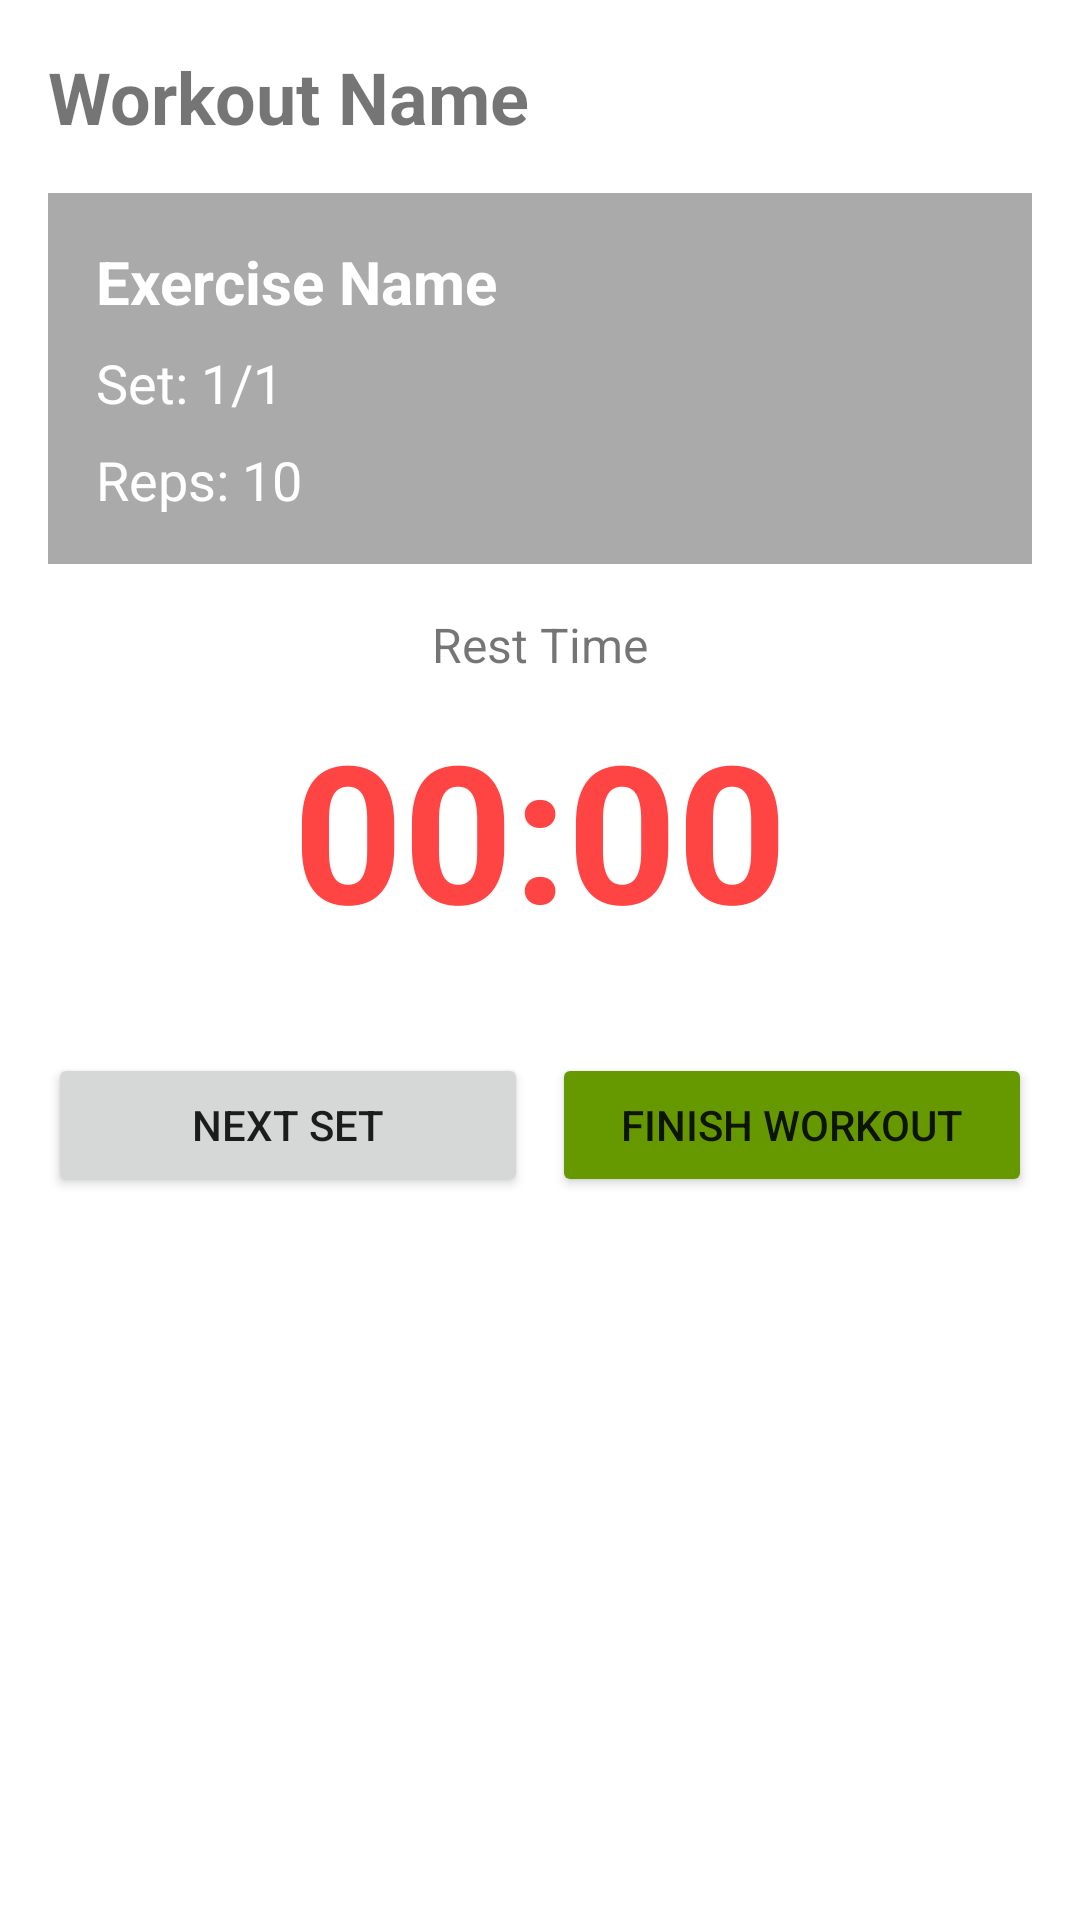

This screen was rendered from an Android layout file. Write that file and the resources it references.
<!-- AndroidManifest.xml: application theme Theme.FitnessPlanner -->
<!-- res/layout/activity_workout_executor.xml -->
<?xml version="1.0" encoding="utf-8"?>
<LinearLayout xmlns:android="http://schemas.android.com/apk/res/android"
    android:layout_width="match_parent"
    android:layout_height="match_parent"
    android:orientation="vertical"
    android:padding="16dp">

    <TextView
        android:id="@+id/tv_workout_name"
        android:layout_width="match_parent"
        android:layout_height="wrap_content"
        android:text="@string/tv_workout_name"
        android:textSize="24sp"
        android:textStyle="bold"
        android:layout_marginBottom="16dp" />

    <LinearLayout
        android:layout_width="match_parent"
        android:layout_height="wrap_content"
        android:orientation="vertical"
        android:background="@android:color/darker_gray"
        android:padding="16dp"
        android:layout_marginBottom="16dp">

        <TextView
            android:id="@+id/tv_exercise_name"
            android:layout_width="match_parent"
            android:layout_height="wrap_content"
            android:text="@string/tv_exercise_name"
            android:textSize="20sp"
            android:textStyle="bold"
            android:textColor="@android:color/white"
            android:layout_marginBottom="8dp" />

        <TextView
            android:id="@+id/tv_set_count"
            android:layout_width="match_parent"
            android:layout_height="wrap_content"
            android:text="@string/tv_set_count"
            android:textSize="18sp"
            android:textColor="@android:color/white"
            android:layout_marginBottom="8dp" />

        <TextView
            android:id="@+id/tv_rep_count"
            android:layout_width="match_parent"
            android:layout_height="wrap_content"
            android:text="@string/tv_rep_count"
            android:textSize="18sp"
            android:textColor="@android:color/white" />

    </LinearLayout>

    
    <LinearLayout
        android:layout_width="match_parent"
        android:layout_height="wrap_content"
        android:orientation="vertical"
        android:gravity="center"
        android:layout_marginBottom="32dp">

        <TextView
            android:layout_width="wrap_content"
            android:layout_height="wrap_content"
            android:text="Rest Time"
            android:textSize="16sp"
            android:layout_marginBottom="8dp" />

        <TextView
            android:id="@+id/tv_timer"
            android:layout_width="wrap_content"
            android:layout_height="wrap_content"
            android:text="@string/tv_timer"
            android:textSize="64sp"
            android:textStyle="bold"
            android:textColor="@android:color/holo_red_light" />

    </LinearLayout>

    
    <LinearLayout
        android:layout_width="match_parent"
        android:layout_height="wrap_content"
        android:orientation="horizontal"
        android:gravity="center">

        <Button
            android:id="@+id/btn_next_set"
            android:layout_width="0dp"
            android:layout_height="wrap_content"
            android:layout_weight="1"
            android:text="@string/btn_next_set"
            android:layout_marginEnd="8dp" />

        <Button
            android:id="@+id/btn_finish_workout"
            android:layout_width="0dp"
            android:layout_height="wrap_content"
            android:layout_weight="1"
            android:text="@string/btn_finish_workout"
            android:backgroundTint="@android:color/holo_green_dark" />

    </LinearLayout>

</LinearLayout>
<!-- resources referenced by this layout -->
<resources>
  <string name="btn_finish_workout">Finish Workout</string>
  <string name="btn_next_set">Next Set</string>
  <string name="tv_exercise_name">Exercise Name</string>
  <string name="tv_rep_count">Reps: 10</string>
  <string name="tv_set_count">Set: 1/1</string>
  <string name="tv_timer">00:00</string>
  <string name="tv_workout_name">Workout Name</string>
  <style name="Theme.FitnessPlanner" parent="Theme.MaterialComponents.DayNight.DarkActionBar">
          
          <item name="colorPrimary">@color/purple_500</item>
          <item name="colorPrimaryVariant">@color/purple_700</item>
          <item name="colorOnPrimary">@color/white</item>
          
          <item name="colorSecondary">@color/teal_200</item>
          <item name="colorSecondaryVariant">@color/teal_700</item>
          <item name="colorOnSecondary">@color/black</item>
          
          <item name="android:statusBarColor">?attr/colorPrimaryVariant</item>
          
      </style>
  <!-- not gathered from this repository: default colours our renderer supplied (Android Studio template values) -->
  <color name="purple_500">#FF6200EE</color>
  <color name="purple_700">#FF3700B3</color>
  <color name="teal_200">#FF03DAC5</color>
  <color name="teal_700">#FF018786</color>
  <color name="black">#FF000000</color>
  <color name="white">#FFFFFFFF</color>
</resources>
